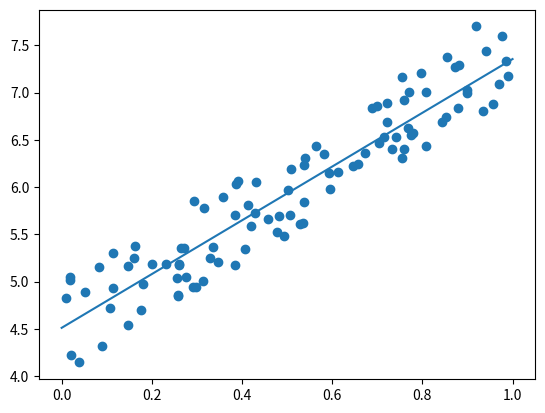

Source code (Python):
import numpy as np
import matplotlib.pyplot as plt

X = np.array([np.ones(100), np.random.rand(100)])
y = np.dot([4, 3], X) + np.random.rand(100)
plt.scatter(X[1, :], y)

alpha = 0.05
alter_num = 1000
theta_init = np.random.randn(2)


def gradient_descent(X, y, theta, alpha, alter_num):
    m = len(y)
    print("\nInit theta = {}".format(theta))
    theta_history = np.array(np.zeros((alter_num, 2)))
    loss_history = np.array(np.zeros(alter_num))

    for i in range(alter_num):

        y_pred = np.dot(theta, X)

        theta = theta - (alpha / m) * np.dot(y_pred - y, X.T)
        loss = (1/(2 * m)) * np.sum(np.square(y_pred - y))

        theta_history[i, :] = theta
        loss_history[i] = loss

        if i % 100 == 0:
            print("In {}: ". format(i))
            print("theta = {}". format(theta))
            print("loss = {}\n". format(loss))
    return theta, theta_history, loss_history


theta, theta_history, loss_history = gradient_descent(X, y, theta_init, alpha, alter_num)
print("Final theta = {}".format(theta))
# plt.plot(loss_history)
# plt.plot(theta_history)
x_plot = np.linspace(0, 1)
y_plot = theta[0] + theta[1] * x_plot

plt.plot(x_plot, y_plot)
plt.show()

